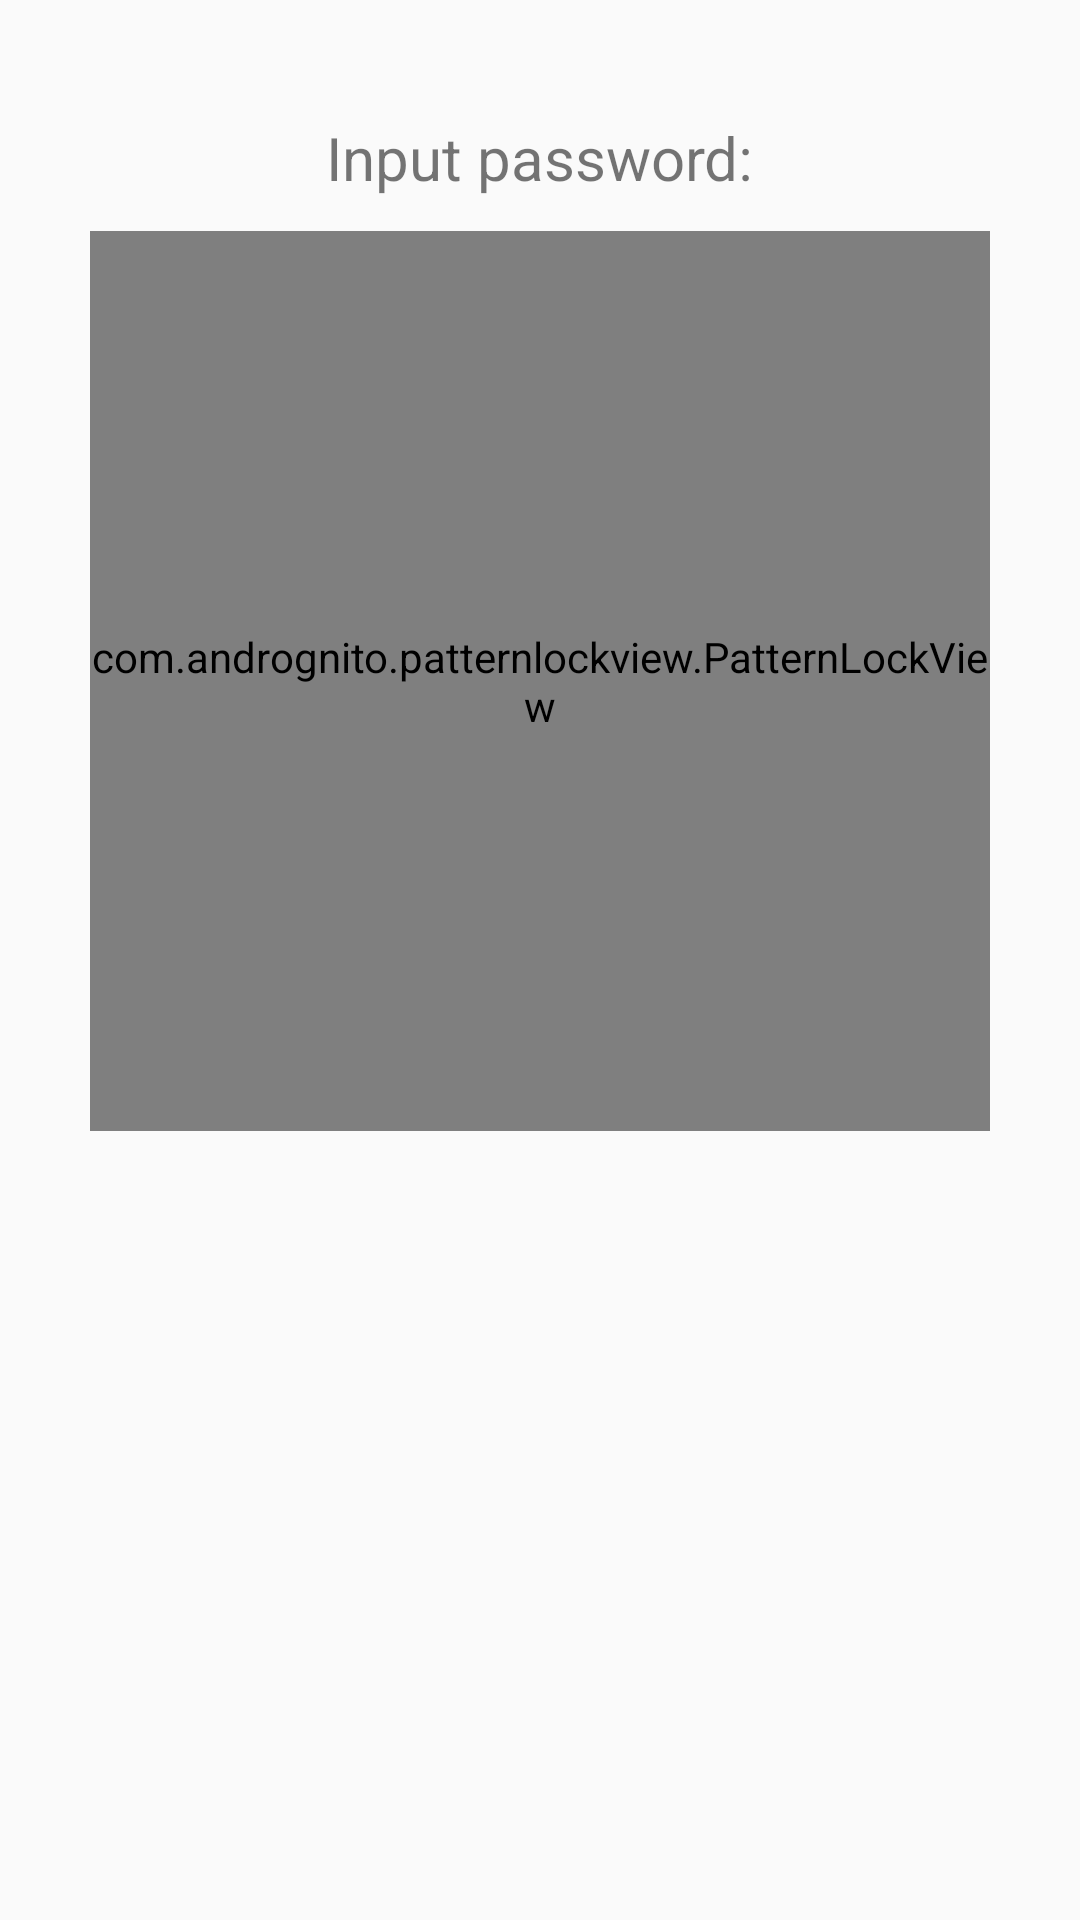

The Android layout XML behind this screen, and the referenced resources:
<!-- AndroidManifest.xml: application theme AppTheme -->
<!-- res/layout/activity_input_password.xml -->
<?xml version="1.0" encoding="utf-8"?>
<RelativeLayout xmlns:android="http://schemas.android.com/apk/res/android"
    xmlns:app="http://schemas.android.com/apk/res-auto"
    xmlns:tools="http://schemas.android.com/tools"
    android:padding="10dp"
    android:layout_width="match_parent"
    android:layout_height="match_parent"
    android:theme="@style/Theme.AppCompat.Light.NoActionBar"
    tools:context="com.my.admin.myfails.InputPasswordActivity">

    <com.andrognito.patternlockview.PatternLockView
        android:id="@+id/pattern_lock_view"
        android:layout_width="300dp"
        android:layout_height="300dp"
        android:layout_below="@+id/textView"
        android:layout_centerHorizontal="true"
        android:layout_marginTop="11dp"
        app:correctStateColor="@color/colorPrimaryDark"
        app:normalStateColor="@color/colorPrimary"
        app:wrongStateColor="@color/colorAccent" />

    <TextView
        android:id="@+id/textView"
        android:layout_width="wrap_content"
        android:layout_height="wrap_content"
        android:layout_below="@+id/imageView2"
        android:layout_centerHorizontal="true"
        android:layout_marginTop="14dp"
        android:text="Input password:"
        android:textSize="20sp" />

    <ImageView
        android:id="@+id/imageView2"
        android:layout_width="wrap_content"
        android:layout_height="wrap_content"
        android:layout_alignParentTop="true"
        android:layout_centerHorizontal="true"
        android:layout_marginTop="15dp"
        app:srcCompat="@drawable/icon" />


</RelativeLayout>
<!-- resources referenced by this layout -->
<resources>
  <color name="colorAccent">#d10b0f</color>
  <color name="colorPrimary">#e4dd16</color>
  <color name="colorPrimaryDark">#e6db0b</color>
  <style name="AppTheme" parent="Theme.AppCompat.Light.DarkActionBar">
          
          <item name="colorPrimary">#2bc223</item>
          <item name="colorPrimaryDark">#26ba1b</item>
          <item name="colorAccent">#dcd611</item>
      </style>
</resources>
